2-way image classification set "splits" from GitHub (meetarora19/LiverAI); label vocabulary: normal, tumor.

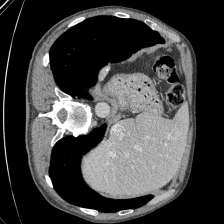
Label: normal

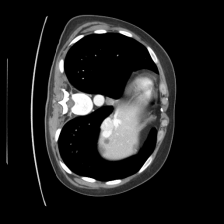
Label: tumor

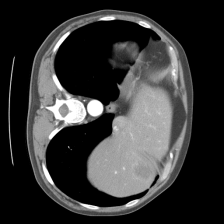
Label: tumor

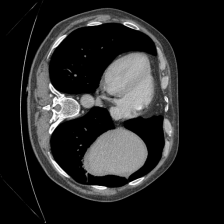
Label: normal

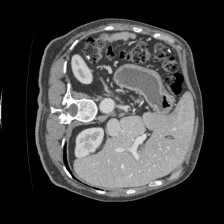
Label: normal

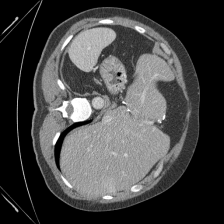
Label: tumor
